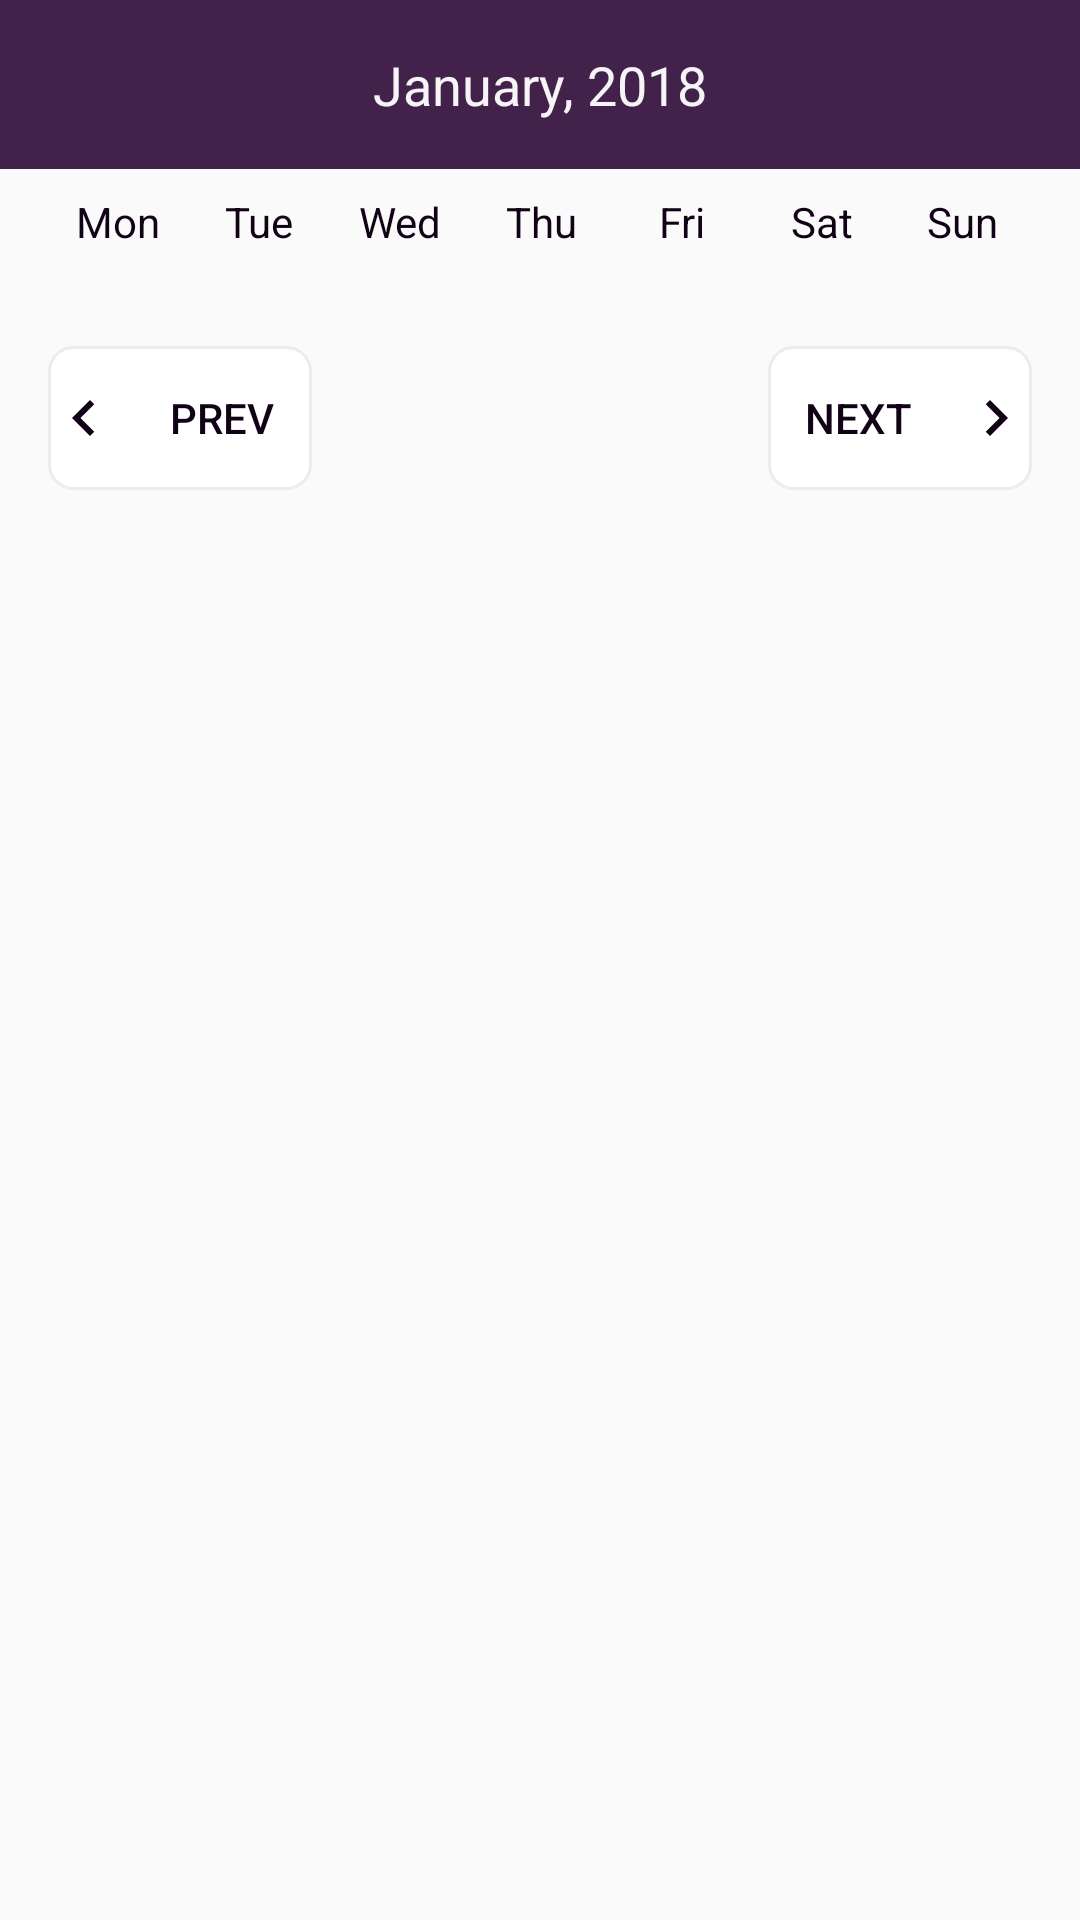

Android layout source for this screen:
<!-- AndroidManifest.xml: application theme MaterialTheme -->
<!-- res/layout/calendar.xml -->
<?xml version="1.0" encoding="utf-8"?>
<LinearLayout android:layout_width="match_parent"
    android:layout_height="wrap_content"
    android:orientation="vertical"
    xmlns:android="http://schemas.android.com/apk/res/android">

    <androidx.coordinatorlayout.widget.CoordinatorLayout
        android:layout_width="match_parent"
        android:layout_height="wrap_content"
        android:orientation="horizontal"
        android:background="@color/colorPrimaryDark"
        android:padding="16dp">

        <TextView
            android:id="@+id/view_calendar_date"
            android:layout_width="wrap_content"
            android:layout_height="wrap_content"
            android:layout_gravity="center_horizontal"
            android:textColor="@color/colorLight"
            android:textSize="18sp"
            android:text="January, 2018" />

    </androidx.coordinatorlayout.widget.CoordinatorLayout>

    <LinearLayout
        android:layout_width="match_parent"
        android:layout_height="wrap_content"
        android:orientation="horizontal"
        android:layout_marginTop="8dp"
        android:layout_marginStart="16dp"
        android:layout_marginEnd="16dp">

        <TextView
            android:id="@+id/view_calendar_monday"
            android:layout_width="match_parent"
            android:layout_height="wrap_content"
            android:layout_weight="1"
            android:gravity="center"
            android:textSize="14sp"
            android:textColor="@color/colorBlack"
            android:text="@string/monday" />

        <TextView
            android:id="@+id/view_calendar_tuesday"
            android:layout_width="match_parent"
            android:layout_height="wrap_content"
            android:layout_weight="1"
            android:gravity="center"
            android:textSize="14sp"
            android:textColor="@color/colorBlack"
            android:text="@string/tuesday" />

        <TextView
            android:id="@+id/view_calendar_wednesday"
            android:layout_width="match_parent"
            android:layout_height="wrap_content"
            android:layout_weight="1"
            android:gravity="center"
            android:textSize="14sp"
            android:textColor="@color/colorBlack"
            android:text="@string/wednesday" />

        <TextView
            android:id="@+id/view_calendar_thursday"
            android:layout_width="match_parent"
            android:layout_height="wrap_content"
            android:layout_weight="1"
            android:gravity="center"
            android:textSize="14sp"
            android:textColor="@color/colorBlack"
            android:text="@string/thursday" />

        <TextView
            android:id="@+id/view_calendar_friday"
            android:layout_width="match_parent"
            android:layout_height="wrap_content"
            android:layout_weight="1"
            android:gravity="center"
            android:textSize="14sp"
            android:textColor="@color/colorBlack"
            android:text="@string/friday" />

        <TextView
            android:id="@+id/view_calendar_saturday"
            android:layout_width="match_parent"
            android:layout_height="wrap_content"
            android:layout_weight="1"
            android:gravity="center"
            android:textSize="14sp"
            android:textColor="@color/colorBlack"
            android:text="@string/saturday" />

        <TextView
            android:id="@+id/view_calendar_sunday"
            android:layout_width="match_parent"
            android:layout_height="wrap_content"
            android:layout_weight="1"
            android:gravity="center"
            android:textSize="14sp"
            android:textColor="@color/colorBlack"
            android:text="@string/sunday" />

    </LinearLayout>

    <GridView
        android:id="@+id/view_calendar_grid_view"
        android:layout_width="match_parent"
        android:layout_height="wrap_content"
        android:numColumns="7"
        android:layout_margin="8dp"
        android:paddingStart="8dp"
        android:paddingEnd="8dp"
        android:verticalSpacing="2dp"
        android:horizontalSpacing="2dp"
        android:scrollbars="none">

    </GridView>

    <FrameLayout
        android:layout_width="match_parent"
        android:layout_height="wrap_content"
        android:layout_margin="16dp">

        <Button
            android:id="@+id/view_calendar_prev"
            android:layout_width="wrap_content"
            android:layout_height="wrap_content"
            android:drawableStart="@drawable/ic_chevron_left"
            android:drawablePadding="4dp"
            android:gravity="center"
            android:textColor="@color/colorBlack"
            android:background="@drawable/background_light_button_outline"
            android:text="@string/prev"
            style="?android:attr/borderlessButtonStyle" />


        <Button
            android:id="@+id/view_calendar_next"
            android:layout_width="wrap_content"
            android:layout_height="wrap_content"
            android:drawableEnd="@drawable/ic_chevron_right"
            android:drawablePadding="4dp"
            android:gravity="center"
            android:layout_gravity="end"
            android:textColor="@color/colorBlack"
            android:background="@drawable/background_light_button_outline"
            android:text="@string/next"
            style="?android:attr/borderlessButtonStyle" />

    </FrameLayout>

</LinearLayout>
<!-- resources referenced by this layout -->
<resources>
  <color name="colorBlack">#120216</color>
  <color name="colorLight">#F7F4F7</color>
  <color name="colorPrimaryDark">#42224A</color>
  <!-- drawable background_light_button_outline (drawable) -->
  <?xml version="1.0" encoding="utf-8"?>
  <ripple xmlns:android="http://schemas.android.com/apk/res/android" android:color="@color/colorLightDark">
      <item android:drawable="@drawable/background_light_button_outline_enabled" />
  </ripple>
  <!-- drawable ic_chevron_left (drawable) -->
  <vector xmlns:android="http://schemas.android.com/apk/res/android"
          android:width="24dp"
          android:height="24dp"
          android:viewportWidth="24.0"
          android:viewportHeight="24.0">
      <path
          android:fillColor="#FF120216"
          android:pathData="M15.41,7.41L14,6l-6,6 6,6 1.41,-1.41L10.83,12z"/>
  </vector>
  <!-- drawable ic_chevron_right (drawable) -->
  <vector xmlns:android="http://schemas.android.com/apk/res/android"
          android:width="24dp"
          android:height="24dp"
          android:viewportWidth="24.0"
          android:viewportHeight="24.0">
      <path
          android:fillColor="#FF120216"
          android:pathData="M10,6L8.59,7.41 13.17,12l-4.58,4.59L10,18l6,-6z"/>
  </vector>
  <string name="friday">Fri</string>
  <string name="monday">Mon</string>
  <string name="next">Next</string>
  <string name="prev">Prev</string>
  <string name="saturday">Sat</string>
  <string name="sunday">Sun</string>
  <string name="thursday">Thu</string>
  <string name="tuesday">Tue</string>
  <string name="wednesday">Wed</string>
  <style name="MaterialTheme" parent="MaterialTheme.Base" />
  <color name="colorLightDark">#EFE9F1</color>
  <!-- drawable background_light_button_outline_enabled (drawable) -->
  <?xml version="1.0" encoding="utf-8"?>
  <shape xmlns:android="http://schemas.android.com/apk/res/android" android:shape="rectangle">
  
      <corners
          android:radius="8dp" />
  
      <solid
          android:color="@color/colorWhite"/>
  
      <stroke
          android:width="1dp"
          android:color="@color/colorLightDark" />
  
  </shape>
  <style name="MaterialTheme.Base" parent="Theme.AppCompat.Light.NoActionBar">
          <item name="windowNoTitle">true</item>
          <item name="windowActionBar">false</item>
          <item name="colorPrimary">@color/colorPrimary</item>
          <item name="colorPrimaryDark">@color/colorPrimaryDark</item>
      </style>
  <color name="colorWhite">#FFFFFF</color>
  <color name="colorPrimary">#592965</color>
</resources>
